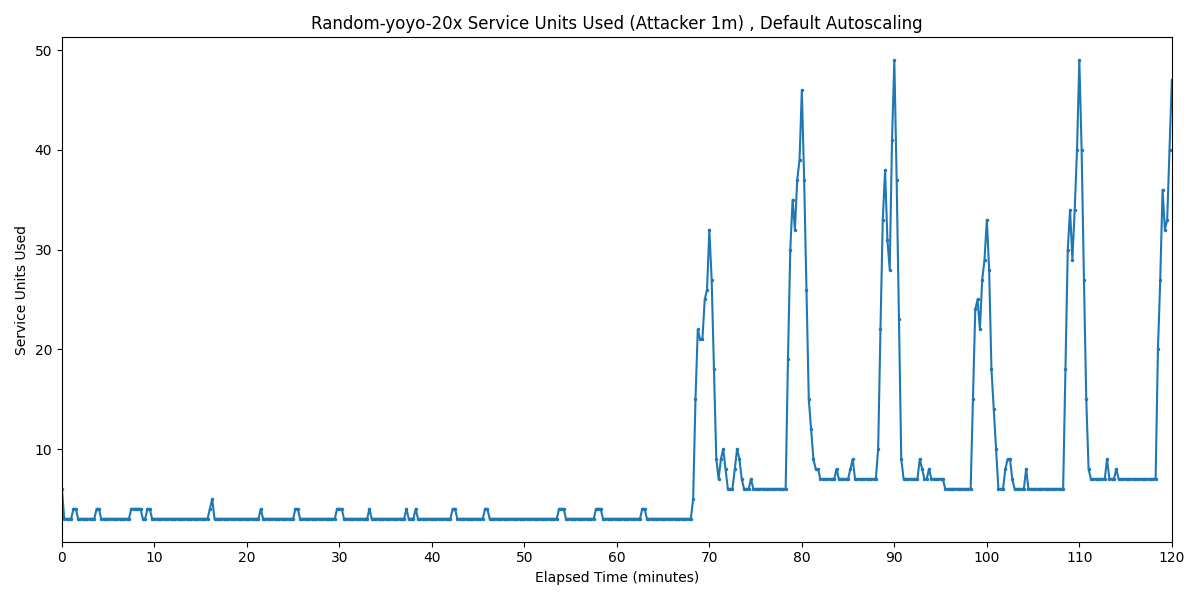

Data behind this chart, as committed beside it:
Timestamp, Service Units Used
2025-03-31 02:54:54.466, 6
2025-03-31 02:55:09.466, 3
2025-03-31 02:55:24.466, 3
2025-03-31 02:55:39.466, 3
2025-03-31 02:55:54.466, 3
2025-03-31 02:56:09.466, 4
2025-03-31 02:56:24.466, 4
2025-03-31 02:56:39.466, 3
2025-03-31 02:56:54.466, 3
2025-03-31 02:57:09.466, 3
2025-03-31 02:57:24.466, 3
2025-03-31 02:57:39.466, 3
2025-03-31 02:57:54.466, 3
2025-03-31 02:58:09.466, 3
2025-03-31 02:58:24.466, 3
2025-03-31 02:58:39.466, 4
2025-03-31 02:58:54.466, 4
2025-03-31 02:59:09.466, 3
2025-03-31 02:59:24.466, 3
2025-03-31 02:59:39.466, 3
2025-03-31 02:59:54.466, 3
2025-03-31 03:00:09.466, 3
2025-03-31 03:00:24.466, 3
2025-03-31 03:00:39.466, 3
2025-03-31 03:00:54.466, 3
2025-03-31 03:01:09.466, 3
2025-03-31 03:01:24.466, 3
2025-03-31 03:01:39.466, 3
2025-03-31 03:01:54.466, 3
2025-03-31 03:02:09.466, 3
2025-03-31 03:02:24.466, 4
2025-03-31 03:02:39.466, 4
2025-03-31 03:02:54.466, 4
2025-03-31 03:03:09.466, 4
2025-03-31 03:03:24.466, 4
2025-03-31 03:03:39.466, 3
2025-03-31 03:03:54.466, 3
2025-03-31 03:04:09.466, 4
2025-03-31 03:04:24.466, 4
2025-03-31 03:04:39.466, 3
2025-03-31 03:04:54.466, 3
2025-03-31 03:05:09.466, 3
2025-03-31 03:05:24.466, 3
2025-03-31 03:05:39.466, 3
2025-03-31 03:05:54.466, 3
2025-03-31 03:06:09.466, 3
2025-03-31 03:06:24.466, 3
2025-03-31 03:06:39.466, 3
2025-03-31 03:06:54.466, 3
2025-03-31 03:07:09.466, 3
2025-03-31 03:07:24.466, 3
2025-03-31 03:07:39.466, 3
2025-03-31 03:07:54.466, 3
2025-03-31 03:08:09.466, 3
2025-03-31 03:08:24.466, 3
2025-03-31 03:08:39.466, 3
2025-03-31 03:08:54.466, 3
2025-03-31 03:09:09.466, 3
2025-03-31 03:09:24.466, 3
2025-03-31 03:09:39.466, 3
... 421 more rows
